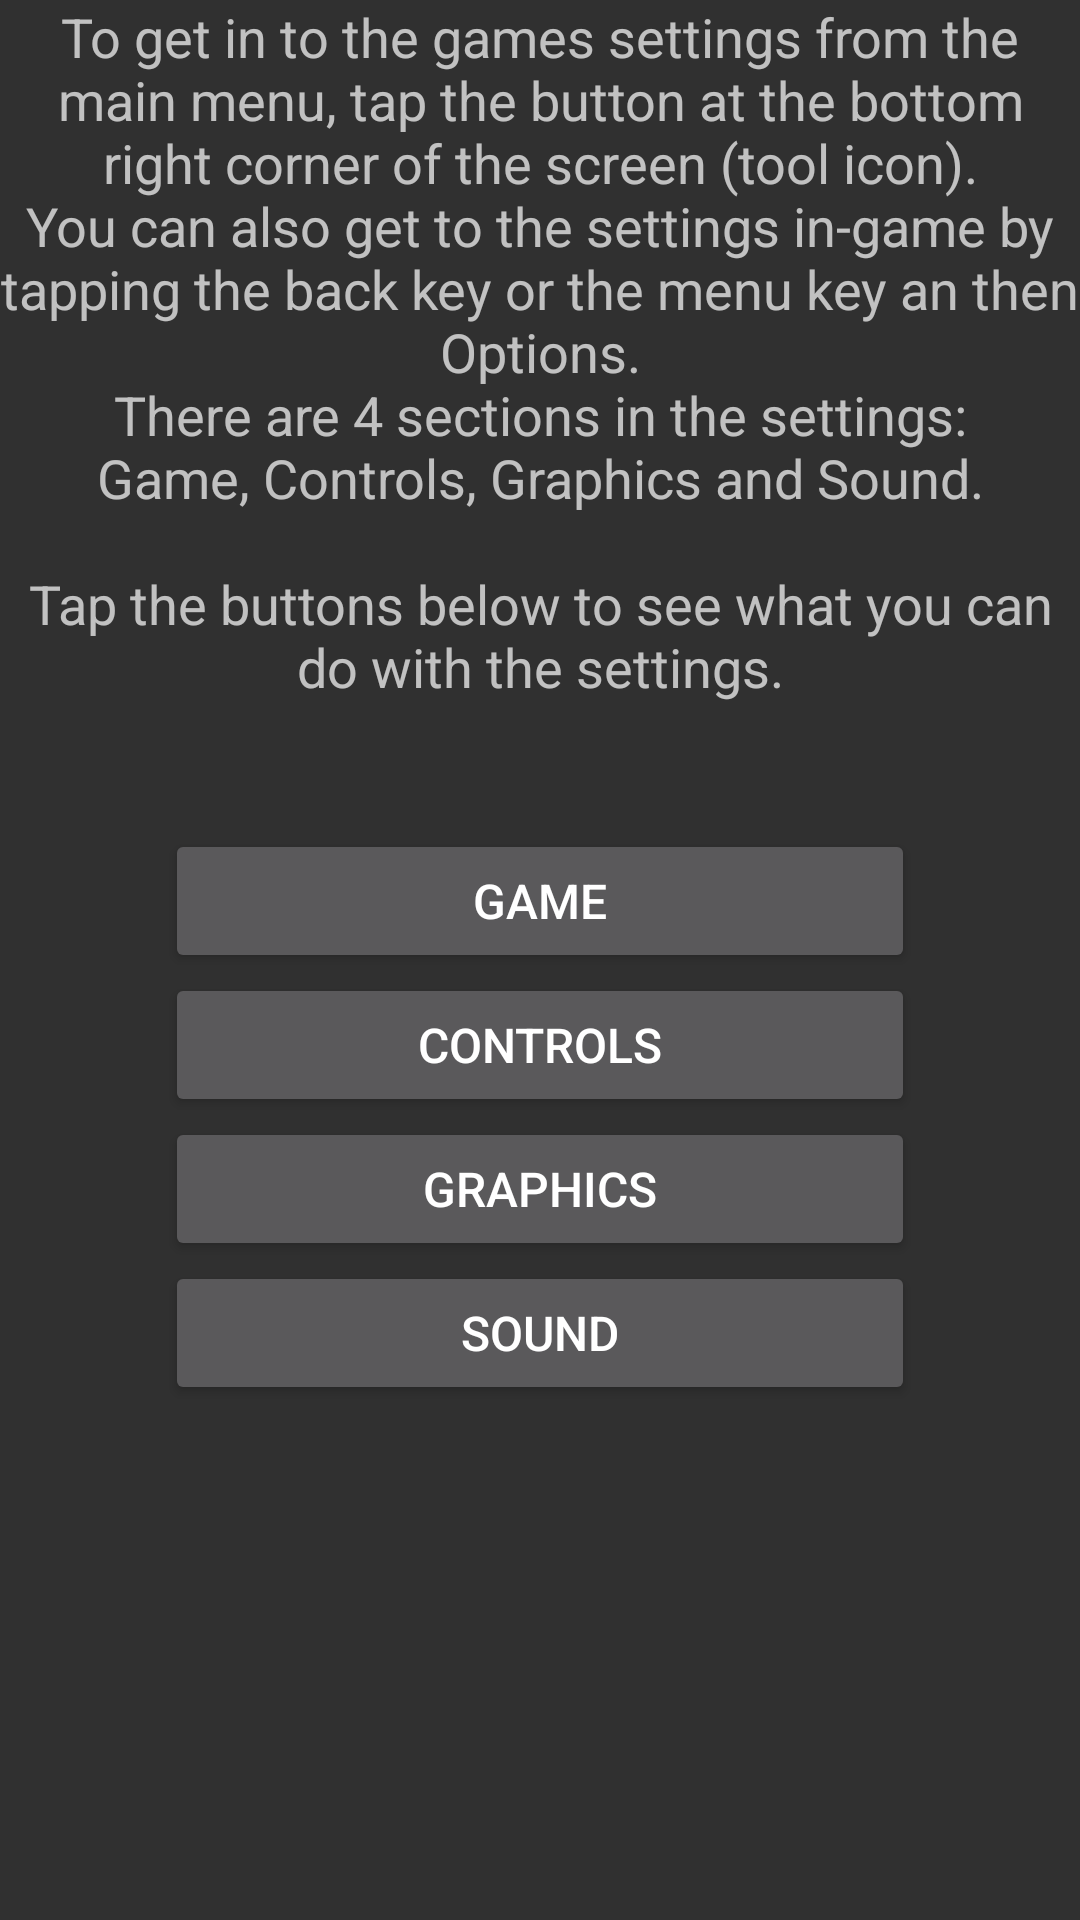

Here is an Android app screen rendered from its layout file. Give the layout XML and the strings, colors and styles it references.
<!-- AndroidManifest.xml: application theme AppBaseTheme -->
<!-- res/layout/settingsmenu080.xml -->
<LinearLayout xmlns:android="http://schemas.android.com/apk/res/android"
    android:layout_width="fill_parent"
    android:layout_height="fill_parent"
    android:orientation="vertical"
	android:id="@+id/backround">
	
<ScrollView
	android:layout_width="fill_parent"
	android:layout_height="fill_parent"
	android:orientation="vertical">
	
	<LinearLayout
		android:layout_width="fill_parent"
		android:layout_height="fill_parent"
		android:orientation="vertical">
	
	<TextView
	    android:id="@+id/settingsmenu080text1"
	    android:layout_width="wrap_content"
	    android:layout_height="wrap_content"
	    android:layout_gravity="center"
	    android:gravity="center"
	    android:text="@string/settingstxt"
	    android:textSize="18sp" />
	
	<Button
		android:id="@+id/gameset"
		android:layout_width="250dp"
		android:layout_height="wrap_content"
		android:text="Game"
		android:textSize="16sp"
		android:layout_gravity="center"
		android:gravity="center"/>
	
	<Button
		android:id="@+id/ctrlset"
		android:layout_width="250dp"
		android:layout_height="wrap_content"
		android:text="Controls"
		android:textSize="16sp"
		android:layout_gravity="center"
		android:gravity="center"/>
	
	<Button
		android:id="@+id/graphset"
		android:layout_width="250dp"
		android:layout_height="wrap_content"
		android:text="Graphics"
		android:textSize="16sp"
		android:layout_gravity="center"
		android:gravity="center"/>
	
	<Button
		android:id="@+id/soundset"
		android:layout_width="250dp"
		android:layout_height="wrap_content"
		android:text="Sound"
		android:textSize="16sp"
		android:layout_gravity="center"
		android:gravity="center"/>
	
	</LinearLayout>
</ScrollView>
    
</LinearLayout>
<!-- resources referenced by this layout -->
<resources>
  <string name="settingstxt">To get in to the games settings from the main menu, tap the button at the bottom right corner of the screen (tool icon).\nYou can also get to the settings in-game by tapping the back key or the menu key an then Options.\nThere are 4 sections in the settings:\nGame, Controls, Graphics and Sound.\n\nTap the buttons below to see what you can do with the settings.\n\n</string>
  <style name="AppBaseTheme" parent="android:Theme.Light">
  		
  	</style>
</resources>
